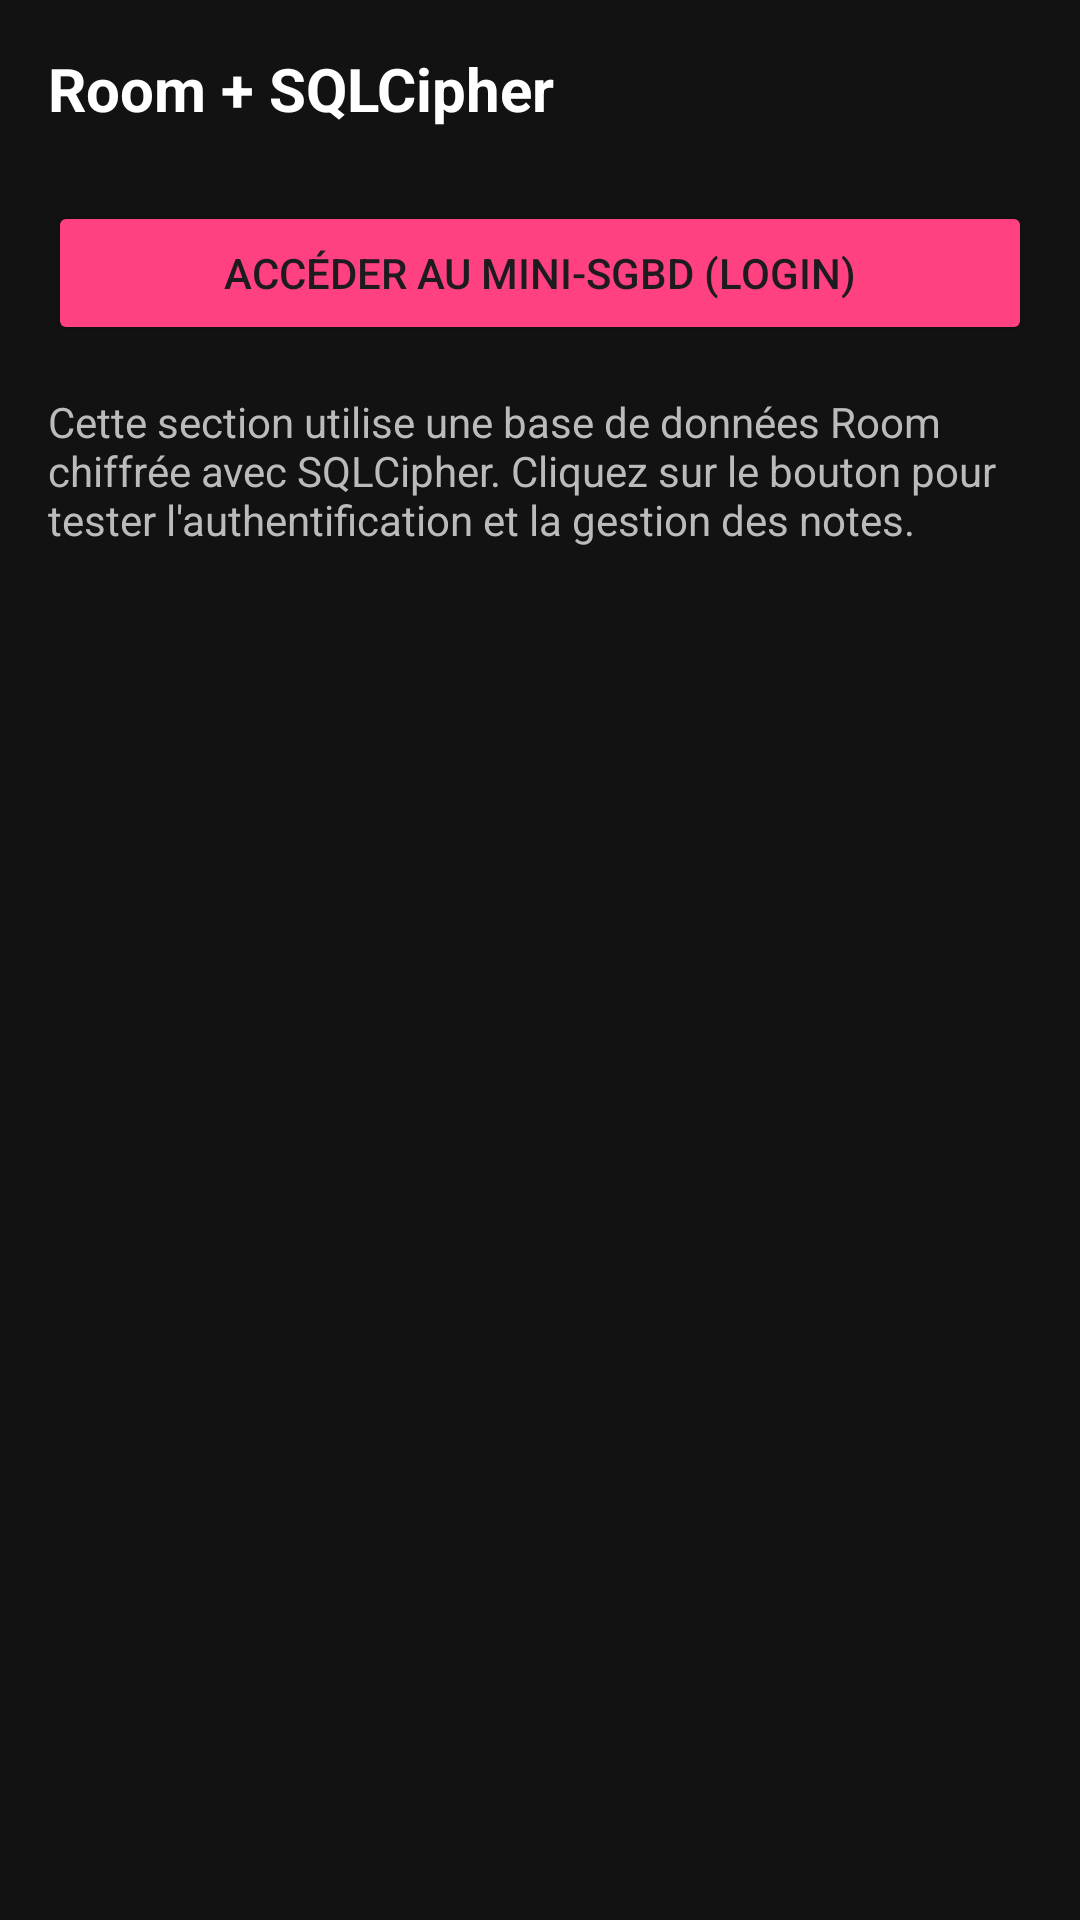

Write the Android layout XML for this screen, with the resource values it uses.
<!-- AndroidManifest.xml: application theme Theme.Dev_sec_4 -->
<!-- res/layout/fragment_database_ibtissam.xml -->
<?xml version="1.0" encoding="utf-8"?>
<ScrollView xmlns:android="http://schemas.android.com/apk/res/android"
    xmlns:app="http://schemas.android.com/apk/res-auto"
    android:layout_width="match_parent"
    android:layout_height="match_parent"
    android:padding="16dp"
    android:background="@color/background_ibtissam">

    <androidx.constraintlayout.widget.ConstraintLayout
        android:layout_width="match_parent"
        android:layout_height="wrap_content">

        <TextView
            android:id="@+id/tvDbTitle_ibtissam"
            android:layout_width="wrap_content"
            android:layout_height="wrap_content"
            android:text="Room + SQLCipher"
            android:textColor="@color/white"
            android:textSize="20sp"
            android:textStyle="bold"
            app:layout_constraintTop_toTopOf="parent"
            app:layout_constraintStart_toStartOf="parent" />

        <Button
            android:id="@+id/btnGoToLogin_ibtissam"
            android:layout_width="match_parent"
            android:layout_height="wrap_content"
            android:layout_marginTop="24dp"
            android:text="Accéder au Mini-SGBD (Login)"
            android:backgroundTint="@color/accent_ibtissam"
            app:layout_constraintTop_toBottomOf="@id/tvDbTitle_ibtissam" />

        <TextView
            android:layout_width="match_parent"
            android:layout_height="wrap_content"
            android:layout_marginTop="16dp"
            android:text="Cette section utilise une base de données Room chiffrée avec SQLCipher. Cliquez sur le bouton pour tester l'authentification et la gestion des notes."
            android:textColor="#BBBBBB"
            app:layout_constraintTop_toBottomOf="@id/btnGoToLogin_ibtissam" />

    </androidx.constraintlayout.widget.ConstraintLayout>
</ScrollView>
<!-- resources referenced by this layout -->
<resources>
  <color name="accent_ibtissam">#FF4081</color>
  <color name="background_ibtissam">#121212</color>
  <color name="white">#FFFFFFFF</color>
  <style name="Theme.Dev_sec_4" parent="Base.Theme.Dev_sec_4" />
  <style name="Base.Theme.Dev_sec_4" parent="Theme.Material3.DayNight.NoActionBar">
          
          
      </style>
</resources>
